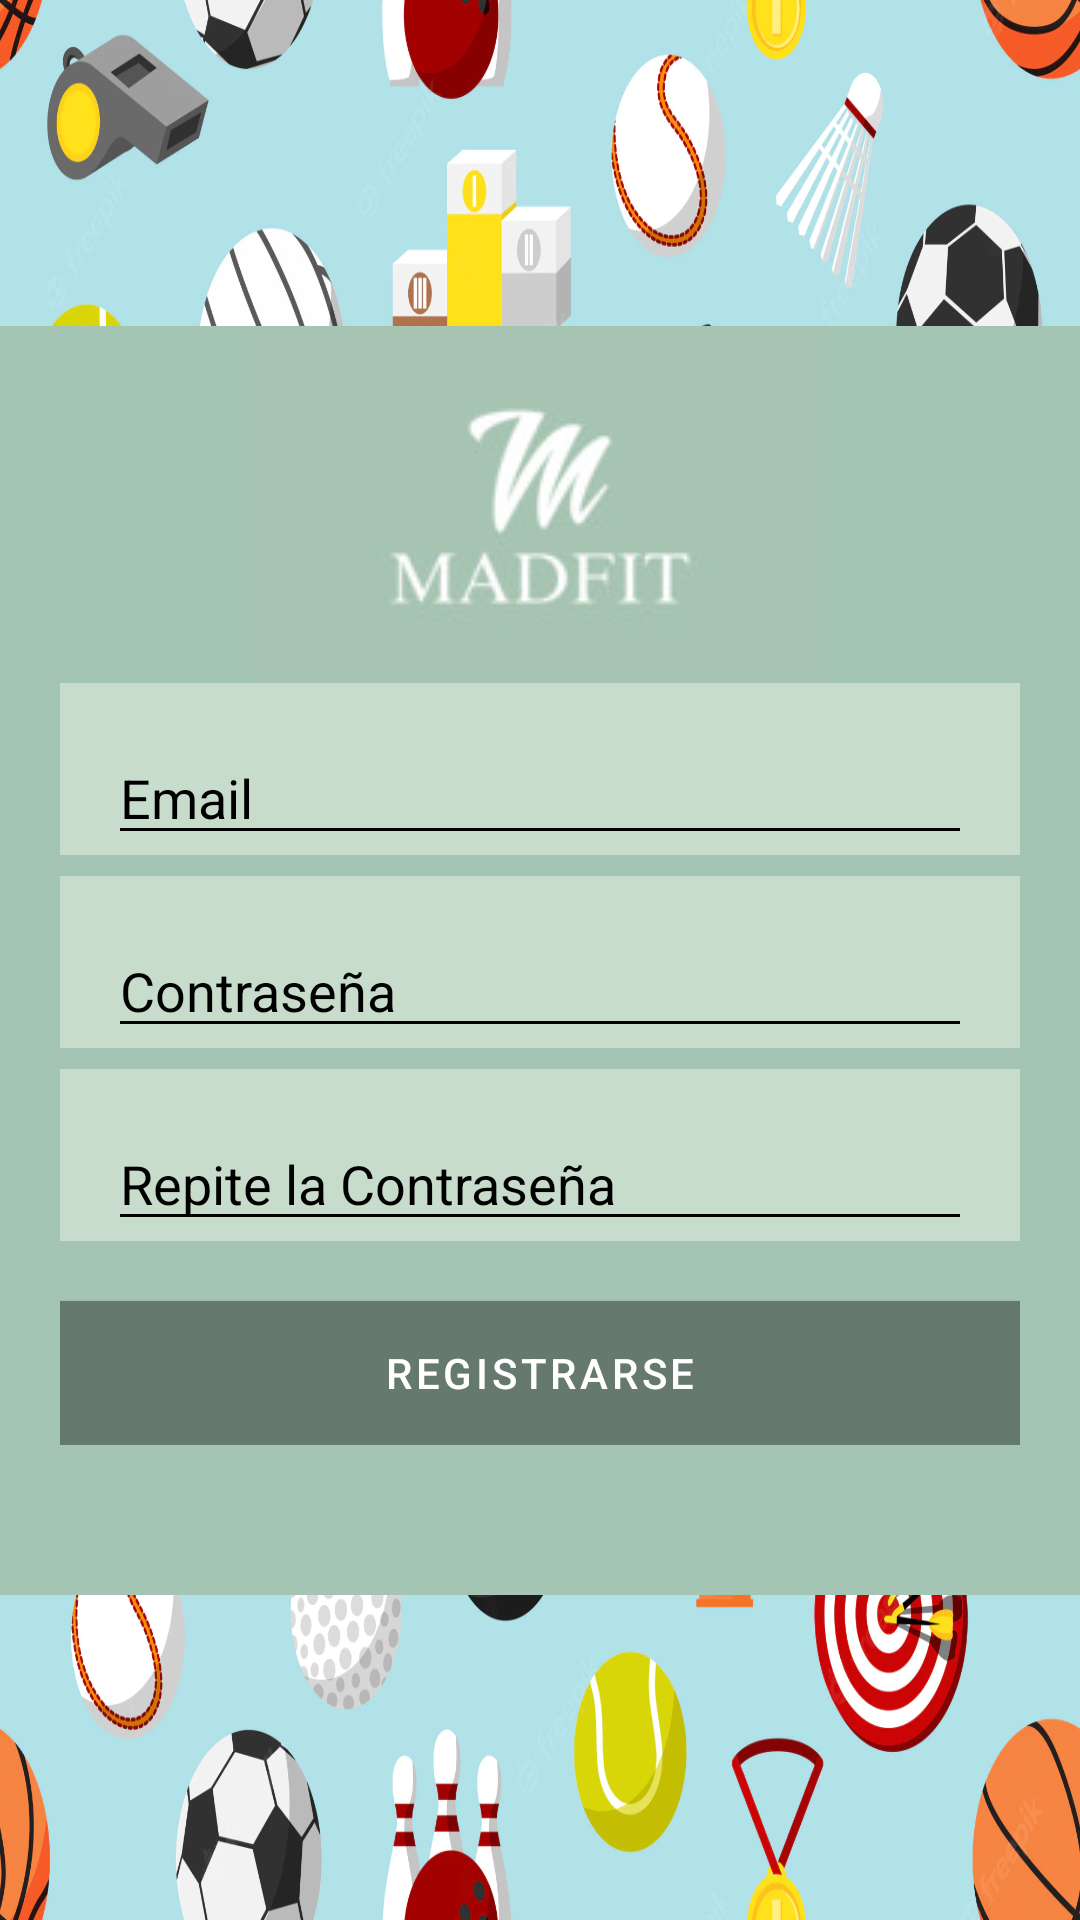

Produce the Android XML layout that renders to this screen, including the resource entries it uses.
<!-- AndroidManifest.xml: application theme Theme.Proyecto_Final -->
<!-- res/layout/activity_registrarse.xml -->
<?xml version="1.0" encoding="utf-8"?>
<androidx.constraintlayout.widget.ConstraintLayout xmlns:android="http://schemas.android.com/apk/res/android"
    xmlns:app="http://schemas.android.com/apk/res-auto"
    android:layout_width="match_parent"
    android:layout_height="match_parent"
    android:background="@drawable/fondo1">

    <LinearLayout
        android:layout_width="match_parent"
        android:layout_height="wrap_content"
        android:background="@color/verde_fondo"
        android:orientation="vertical"
        app:layout_constraintBottom_toBottomOf="parent"
        app:layout_constraintEnd_toEndOf="parent"
        app:layout_constraintTop_toTopOf="parent">

        <LinearLayout
            android:layout_width="match_parent"
            android:layout_height="match_parent"
            android:layout_marginStart="10dp"
            android:layout_marginTop="0dp"
            android:layout_marginEnd="10dp"
            android:layout_marginBottom="50dp"
            android:background="@color/verde_fondo"
            android:gravity="center"
            android:orientation="vertical">

            <androidx.appcompat.widget.AppCompatImageButton
                android:layout_width="match_parent"
                android:layout_height="119dp"
                android:layout_marginTop="0dp"
                android:background="@color/verde_fondo"
                android:src="@drawable/logo_size_invert">

            </androidx.appcompat.widget.AppCompatImageButton>

            <LinearLayout
                android:layout_width="match_parent"
                android:layout_height="wrap_content"
                android:layout_marginStart="10dp"
                android:layout_marginTop="0dp"
                android:layout_marginEnd="10dp"
                android:layout_marginBottom="7dp"
                android:background="@color/verde_claro"
                android:gravity="center"
                android:orientation="vertical">

                <EditText
                    android:id="@+id/tvUsuario"
                    android:layout_width="match_parent"
                    android:layout_height="wrap_content"
                    android:layout_marginStart="16dp"
                    android:layout_marginTop="16dp"
                    android:layout_marginEnd="16dp"
                    android:backgroundTint="@color/black"
                    android:hint="@string/correo"
                    android:nextFocusDown="@+id/tvPassword"
                    android:singleLine="true"
                    android:textColor="@color/black"
                    android:textColorHint="@color/black" />
            </LinearLayout>

            <LinearLayout
                android:layout_width="match_parent"
                android:layout_height="wrap_content"
                android:layout_marginStart="10dp"
                android:layout_marginTop="0dp"
                android:layout_marginEnd="10dp"
                android:layout_marginBottom="7dp"
                android:background="@color/verde_claro"
                android:gravity="center"
                android:orientation="vertical">

                <EditText
                    android:id="@+id/tvContraseña"
                    android:layout_width="match_parent"
                    android:layout_height="wrap_content"
                    android:layout_marginStart="16dp"
                    android:layout_marginTop="16dp"
                    android:layout_marginEnd="16dp"
                    android:backgroundTint="@color/black"
                    android:hint="@string/contraseña"
                    android:inputType="textPassword"
                    android:nextFocusDown="@+id/tvPassword"
                    android:singleLine="true"
                    android:textColor="@color/black"
                    android:textColorHint="@color/black" />
            </LinearLayout>

            <LinearLayout
                android:layout_width="match_parent"
                android:layout_height="wrap_content"
                android:layout_marginStart="10dp"
                android:layout_marginTop="0dp"
                android:layout_marginEnd="10dp"
                android:background="@color/verde_claro"
                android:gravity="center"
                android:orientation="vertical">

                <EditText
                    android:id="@+id/tvContraseñaR"
                    android:layout_width="match_parent"
                    android:layout_height="wrap_content"
                    android:layout_marginStart="16dp"
                    android:layout_marginTop="16dp"
                    android:layout_marginEnd="16dp"
                    android:backgroundTint="@color/black"
                    android:hint="@string/rcontraseña"
                    android:inputType="textPassword"
                    android:nextFocusDown="@+id/tvPassword"
                    android:singleLine="true"
                    android:textColor="@color/black"
                    android:textColorHint="@color/black" />
            </LinearLayout>

            <LinearLayout
                android:layout_width="match_parent"
                android:layout_height="wrap_content"
                android:layout_marginStart="10dp"
                android:layout_marginTop="0dp"
                android:layout_marginEnd="10dp"
                android:background="@color/verde_fondo"
                android:gravity="center"
                android:orientation="vertical">

                <com.google.android.material.button.MaterialButton
                    android:id="@+id/btRegistrarse"
                    android:layout_width="match_parent"
                    android:layout_height="wrap_content"
                    android:layout_marginTop="20dp"
                    android:background="@color/verde_fondo"
                    android:shadowRadius="12"
                    android:text="@string/registrarse"
                    android:textColor="@color/white" />

            </LinearLayout>


        </LinearLayout>

    </LinearLayout>

</androidx.constraintlayout.widget.ConstraintLayout>
<!-- resources referenced by this layout -->
<resources>
  <color name="black">#FF000000</color>
  <color name="verde_claro">#c8dccc </color>
  <color name="verde_fondo">#a4c4b4 </color>
  <color name="white">#FFFFFFFF</color>
  <!-- drawable fondo1: webp bitmap (drawable, 262318 bytes) -->
  <!-- drawable logo_size_invert: jpg bitmap (drawable, 3004 bytes) -->
  <string name="correo">Email</string>
  <string name="registrarse">REGISTRARSE</string>
  <style name="Theme.Proyecto_Final" parent="Theme.MaterialComponents.DayNight.DarkActionBar">
          
          <item name="colorPrimary">@color/verde_progress</item>
          <item name="colorPrimaryVariant">@color/purple_700</item>
          <item name="colorOnPrimary">@color/verde_progress</item>
          
          <item name="colorSecondary">@color/verde_fondo</item>
          <item name="colorSecondaryVariant">@color/verde_progress</item>
          <item name="colorOnSecondary">@color/verde_fondo</item>
          
          <item name="android:statusBarColor" tools:targetApi="l">?attr/colorPrimaryVariant</item>
          
      </style>
  <color name="verde_progress">#65796F</color>
  <color name="purple_700">#FF3700B3</color>
</resources>
